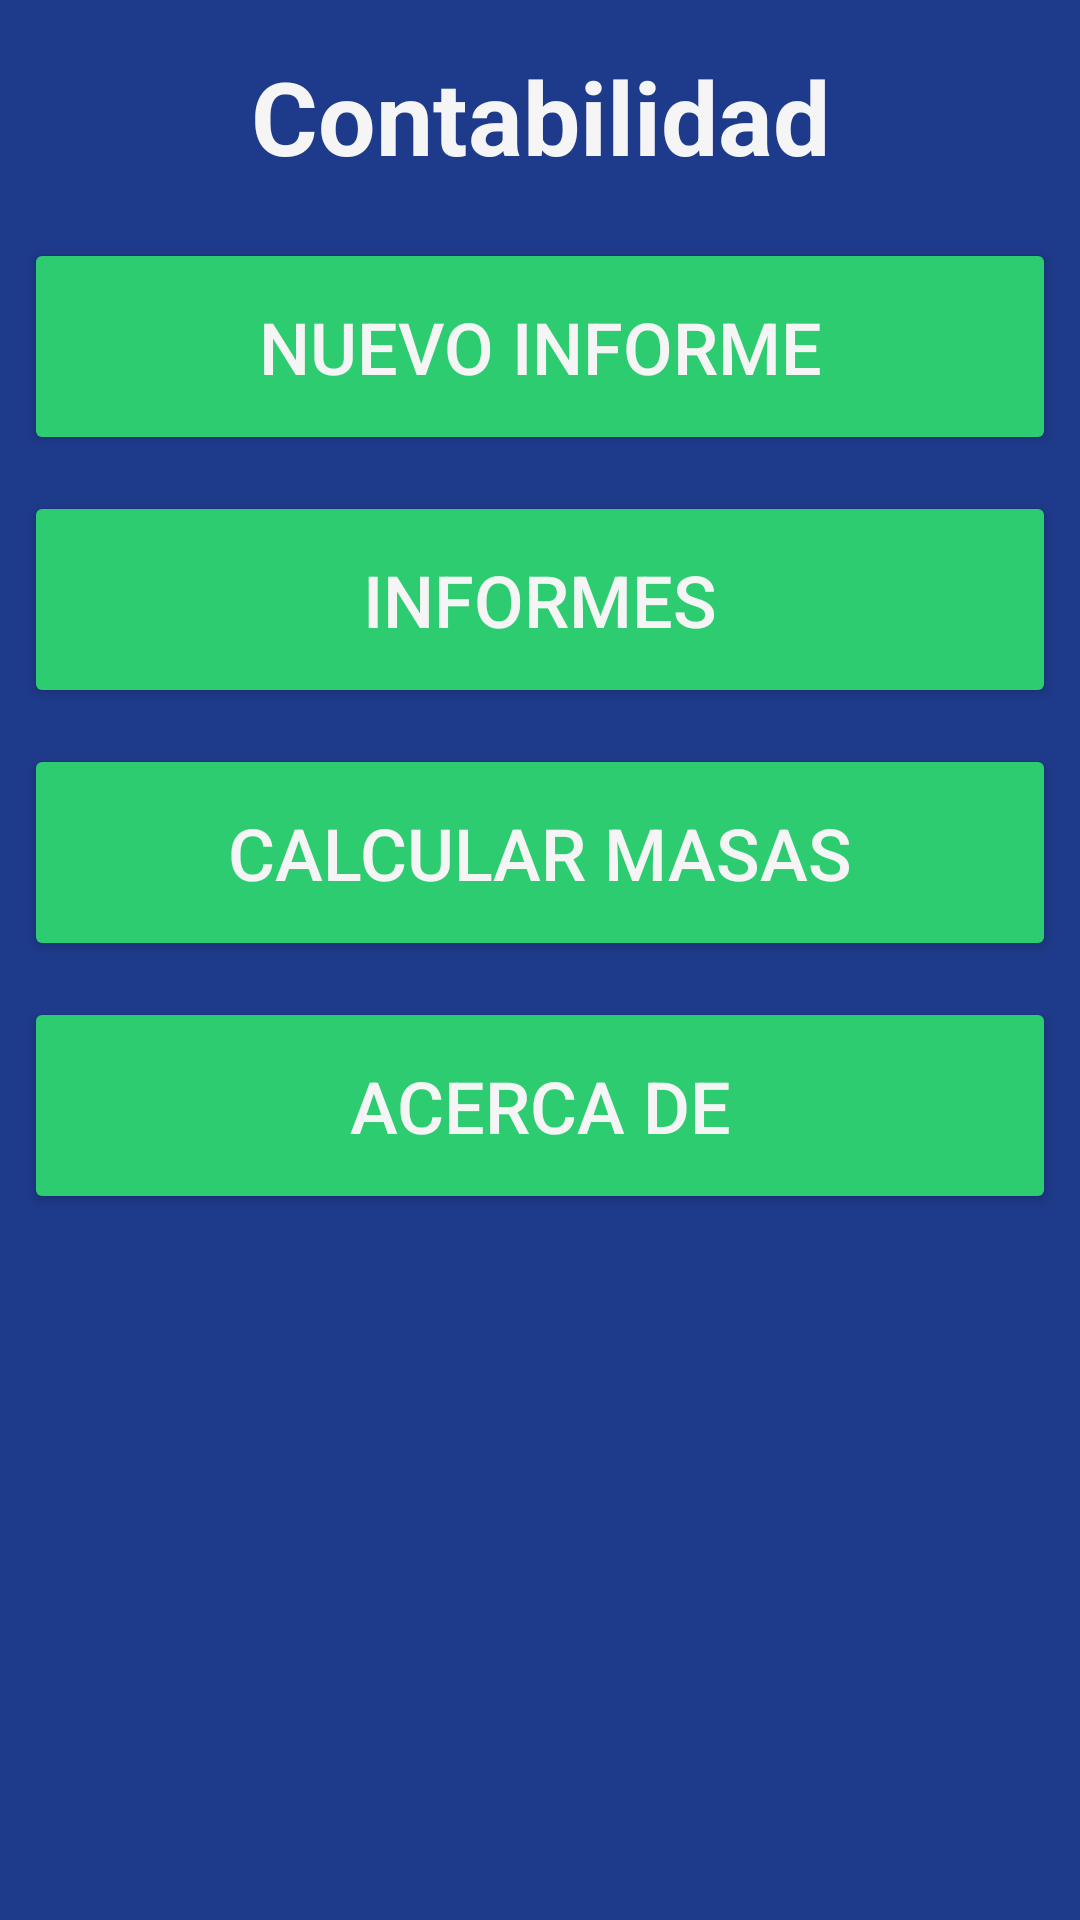

The Android layout XML behind this screen, and the referenced resources:
<!-- AndroidManifest.xml: application theme Theme.Contabilidad -->
<!-- res/layout/activity_vista_principal.xml -->
<?xml version="1.0" encoding="utf-8"?>
<androidx.constraintlayout.widget.ConstraintLayout xmlns:android="http://schemas.android.com/apk/res/android"
    xmlns:app="http://schemas.android.com/apk/res-auto"
    xmlns:tools="http://schemas.android.com/tools"
    android:id="@+id/main"
    android:layout_width="match_parent"
    android:layout_height="match_parent"
    android:background="@color/primario"
    tools:context="com.emanuel_dam.contabilidad.VistaPrincipalActivity">

    <TextView
        android:id="@+id/barraNombreApp"
        android:layout_width="match_parent"
        android:layout_height="wrap_content"
        android:gravity="center"
        android:paddingTop="16dp"
        android:paddingBottom="4dp"
        android:text="@string/nombre_app"
        android:textColor="@color/secundario"
        android:textSize="34sp"
        android:textStyle="bold"
        app:layout_constraintEnd_toEndOf="parent"
        app:layout_constraintStart_toStartOf="parent"
        tools:layout_editor_absoluteY="14dp" />

    <LinearLayout
        android:id="@+id/botonesAgrupados"
        android:layout_width="0dp"
        android:layout_height="0dp"
        android:orientation="vertical"
        android:padding="8dp"
        app:layout_constraintBottom_toBottomOf="parent"
        app:layout_constraintEnd_toEndOf="parent"
        app:layout_constraintStart_toStartOf="parent"
        app:layout_constraintTop_toBottomOf="@+id/barraNombreApp">

        <Button
            android:id="@+id/botonCrearNuevoInforme"
            android:layout_width="match_parent"
            android:layout_height="wrap_content"
            android:layout_marginVertical="6dp"
            android:paddingVertical="20dp"
            android:textSize="24dp"
            android:textColor="@color/secundario"
            android:backgroundTint="@color/aceptar"
            android:text="Nuevo Informe" />

        <Button
            android:id="@+id/botonVerLosInformes"
            android:layout_width="match_parent"
            android:layout_height="wrap_content"
            android:layout_marginVertical="6dp"
            android:paddingVertical="20dp"
            android:textSize="24dp"
            android:textColor="@color/secundario"
            android:backgroundTint="@color/aceptar"
            android:text="Informes" />

        <Button
            android:id="@+id/botonCalcularMasas"
            android:layout_width="match_parent"
            android:layout_height="wrap_content"
            android:layout_marginVertical="6dp"
            android:paddingVertical="20dp"
            android:textSize="24dp"
            android:textColor="@color/secundario"
            android:backgroundTint="@color/aceptar"
            android:text="Calcular Masas" />

        <Button
            android:id="@+id/botonAcercaDe"
            android:layout_width="match_parent"
            android:layout_height="wrap_content"
            android:layout_marginVertical="6dp"
            android:paddingVertical="20dp"
            android:textSize="24dp"
            android:textColor="@color/secundario"
            android:backgroundTint="@color/aceptar"
            android:text="Acerca De" />


    </LinearLayout>

</androidx.constraintlayout.widget.ConstraintLayout>
<!-- resources referenced by this layout -->
<resources>
  <color name="aceptar">#2ECC71</color>
  <color name="primario">#1E3A8A</color>
  <color name="secundario">#F5F5F5</color>
  <string name="nombre_app">Contabilidad</string>
  <style name="Theme.Contabilidad" parent="Base.Theme.Contabilidad">
          
  
          <item name="colorOnSecondary">@color/black</item>
          
          <item name="android:statusBarColor">@color/primario</item>
  
          
          <item name="hintTextColor">@color/detalles</item>
  
          <item name="android:textColorHint">@color/detalles</item>
      </style>
  <style name="Base.Theme.Contabilidad" parent="Theme.Material3.DayNight.NoActionBar">
          
          
      </style>
  <color name="black">#FF000000</color>
  <color name="detalles">#64B5F6</color>
</resources>
